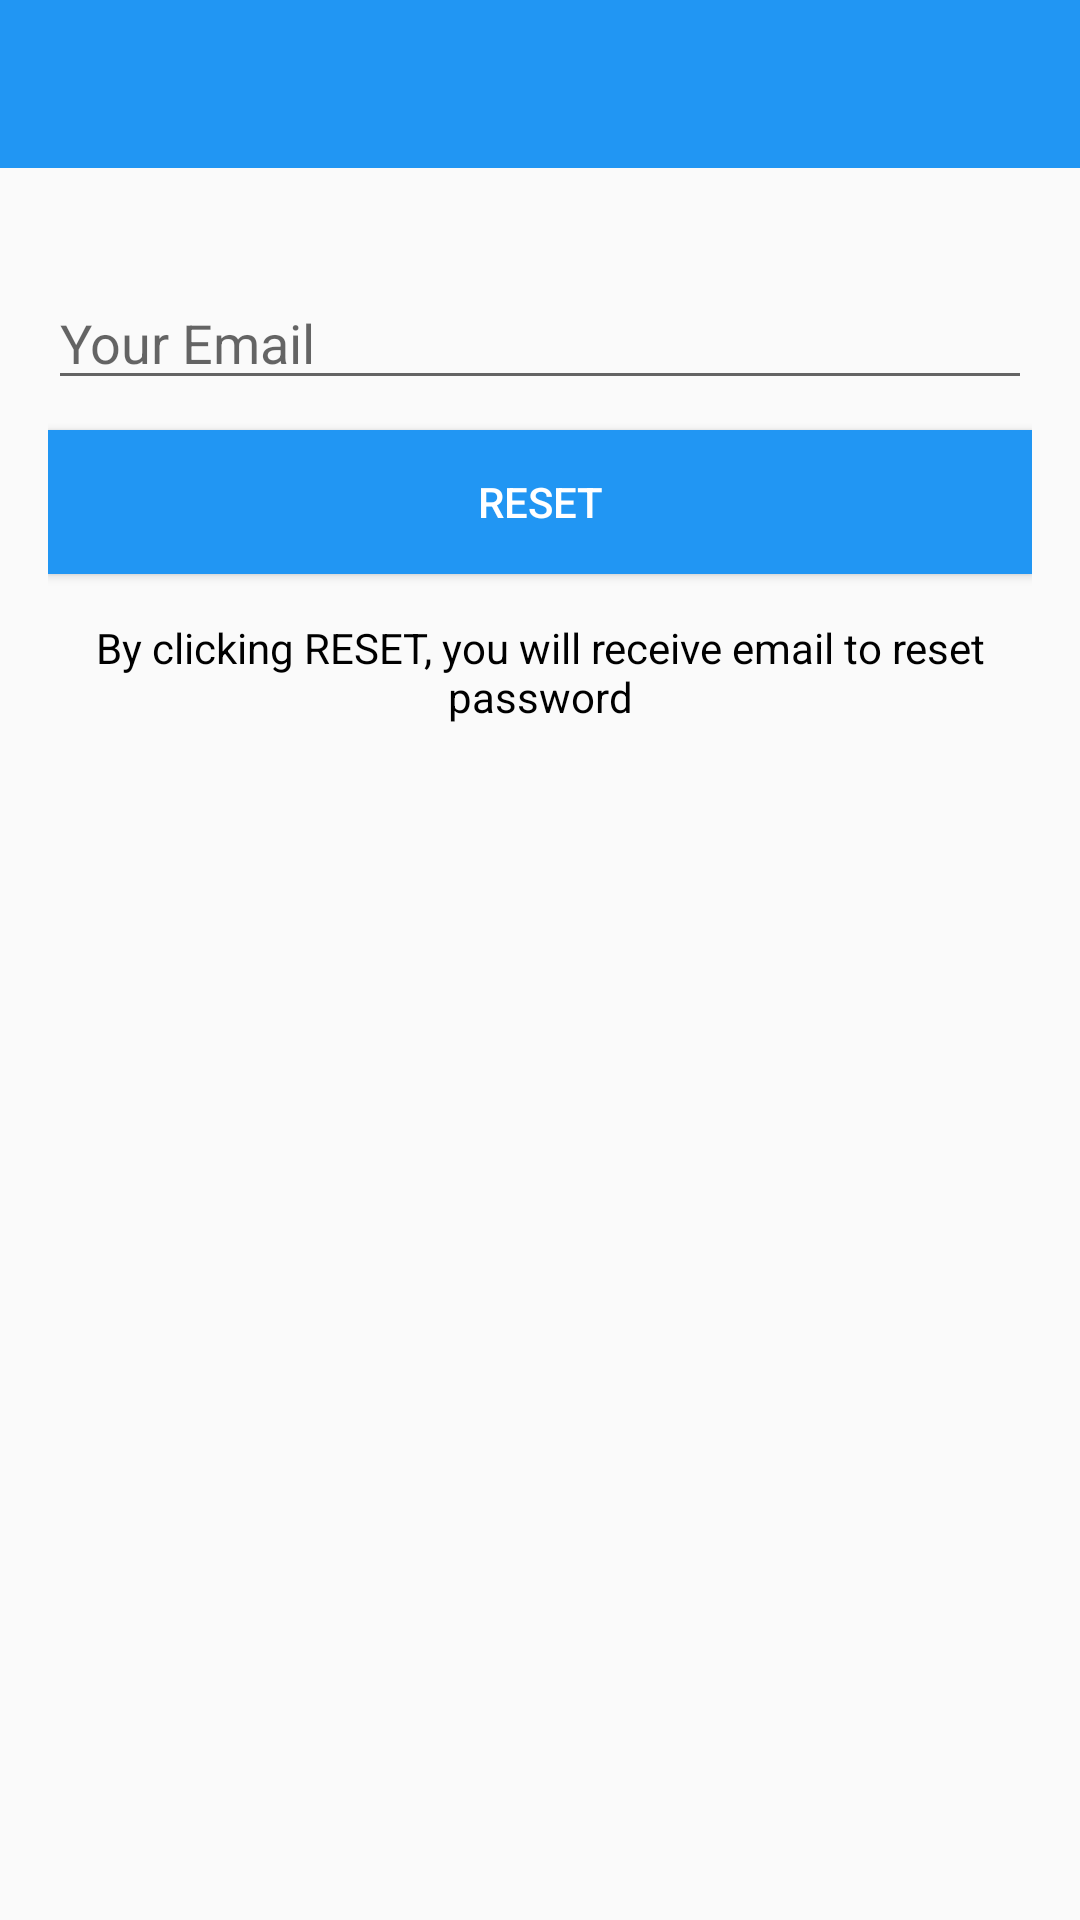

Reconstruct the res/layout file that produces this screen, plus the resources it refers to.
<!-- AndroidManifest.xml: application theme AppTheme -->
<!-- res/layout/activity_reset_password.xml -->
<?xml version="1.0" encoding="utf-8"?>
<LinearLayout xmlns:android="http://schemas.android.com/apk/res/android"
    xmlns:app="http://schemas.android.com/apk/res-auto"
    xmlns:tools="http://schemas.android.com/tools"
    android:layout_width="match_parent"
    android:layout_height="match_parent"
    android:orientation="vertical"
    >

    <include
        android:id="@+id/toolbar"
        layout="@layout/app_bar_layout"/>

    <LinearLayout
        android:layout_width="match_parent"
        android:layout_height="wrap_content"
        android:orientation="vertical"
        android:padding="16dp">

        <EditText
            android:layout_width="match_parent"
            android:layout_height="wrap_content"
            android:id="@+id/send_email"
            android:inputType="textEmailAddress"

            android:hint="Your Email"
            android:layout_marginTop="20dp"/>

        <Button
            android:layout_width="match_parent"
            android:layout_height="wrap_content"
            android:text="Reset"
            android:id="@+id/btn_reset"
            android:textColor="#fff"
            android:background="@color/colorPrimary"
            android:layout_marginTop="10dp"/>

        <TextView
            android:layout_width="wrap_content"
            android:layout_height="wrap_content"
            android:gravity="center"
            android:layout_marginTop="15dp"
            android:textColor="#000"
            android:text="By clicking RESET, you will receive email to reset password"/>
    </LinearLayout>

</LinearLayout>
<!-- res/layout/app_bar_layout.xml (included above) -->
<?xml version="1.0" encoding="utf-8"?>
<androidx.appcompat.widget.Toolbar xmlns:android="http://schemas.android.com/apk/res/android"
    android:id="@+id/main_app_bar"
    android:layout_width="match_parent"
    android:layout_height="wrap_content"
    android:background="@color/colorPrimary"
    android:theme="@style/ThemeOverlay.AppCompat.Dark.ActionBar">



</androidx.appcompat.widget.Toolbar>
<!-- resources referenced by this layout -->
<resources>
  <color name="colorPrimary">#2196F3</color>
  <style name="AppTheme" parent="Theme.AppCompat.Light.NoActionBar">
          
          <item name="colorPrimary">@color/colorPrimary</item>
          <item name="colorPrimaryDark">@color/colorPrimaryDark</item>
          <item name="colorAccent">@color/finale</item>
      </style>
  <color name="colorPrimaryDark">#2196F3</color>
  <color name="finale">#2196F3</color>
</resources>
